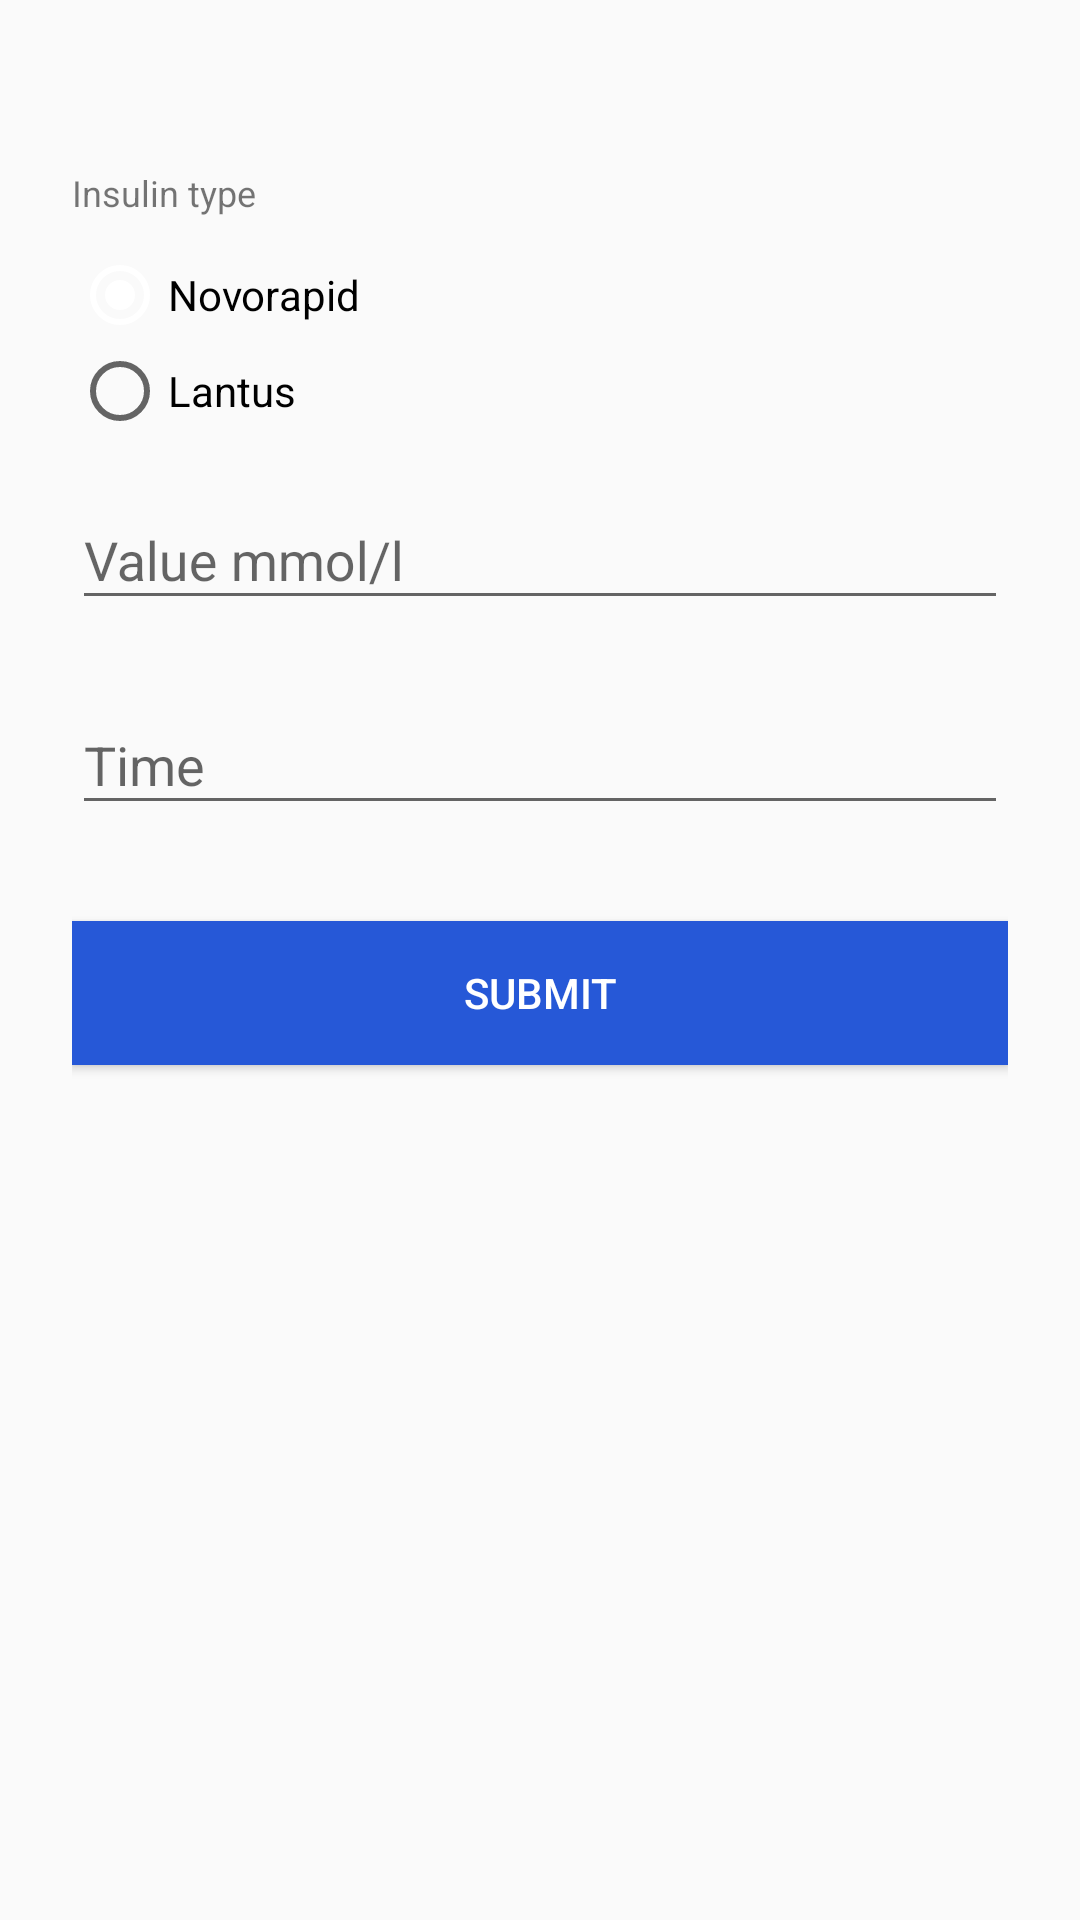

Produce the Android XML layout that renders to this screen, including the resource entries it uses.
<!-- AndroidManifest.xml: application theme AppTheme -->
<!-- res/layout/activity_insulin.xml -->
<?xml version="1.0" encoding="utf-8"?>
<LinearLayout
    xmlns:android="http://schemas.android.com/apk/res/android"
    android:orientation="vertical"
    android:layout_width="match_parent"
    android:layout_height="match_parent"
    android:paddingTop="56dp"
    android:paddingLeft="24dp"
    android:paddingRight="24dp">

    <TextView
        android:layout_width="wrap_content"
        android:layout_height="wrap_content"
        android:text="Insulin type"
        android:paddingBottom="10dp"
        android:textSize="36px"/>

    <RadioGroup
        android:id="@+id/radio_ins_type"
        android:layout_width="match_parent"
        android:layout_height="wrap_content"
        android:checkedButton="@+id/radio_novorapid">
        <RadioButton
            android:id="@+id/radio_novorapid"
            android:layout_width="wrap_content"
            android:layout_height="wrap_content"
            android:text="Novorapid" />
        <RadioButton
            android:id="@+id/radio_lantus"
            android:layout_width="wrap_content"
            android:layout_height="wrap_content"
            android:text="Lantus"/>
    </RadioGroup>

    <android.support.design.widget.TextInputLayout
        android:layout_width="match_parent"
        android:layout_height="wrap_content"
        android:layout_marginTop="8dp"
        android:layout_marginBottom="8dp">
        <EditText android:id="@+id/editText_ins_value"
            android:inputType="numberDecimal"
            android:layout_width="match_parent"
            android:layout_height="wrap_content"
            android:hint="Value mmol/l" />
    </android.support.design.widget.TextInputLayout>

    <android.support.design.widget.TextInputLayout
        android:layout_width="match_parent"
        android:layout_height="wrap_content"
        android:layout_marginTop="8dp"
        android:layout_marginBottom="8dp">
        <EditText android:id="@+id/editText_ins_time"
            android:inputType="number"
            android:layout_width="match_parent"
            android:layout_height="wrap_content"
            android:hint="Time" />
    </android.support.design.widget.TextInputLayout>

    <android.support.v7.widget.AppCompatButton
        android:id="@+id/btn_sumbit_ins"
        android:layout_width="fill_parent"
        android:layout_height="wrap_content"
        android:layout_marginTop="24dp"
        android:layout_marginBottom="24dp"
        android:padding="12dp"
        android:background="@color/colorPrimaryDark"
        android:text="Submit"
        android:textColor="@color/colorAccent" />

</LinearLayout>
<!-- resources referenced by this layout -->
<resources>
  <color name="colorAccent">#FFFFFF</color>
  <color name="colorPrimaryDark">#2658d7</color>
  <style name="AppTheme" parent="Theme.AppCompat.Light.DarkActionBar">
          
          <item name="colorPrimary">@color/colorPrimary</item>
          <item name="colorPrimaryDark">@color/colorPrimaryDark</item>
          <item name="colorAccent">@color/colorAccent</item>
  
          <item name="alertDialogTheme">@style/Theme.AppCompat.Light.Dialog.Alert</item>
  
      </style>
  <color name="colorPrimary">#4273f9</color>
</resources>
